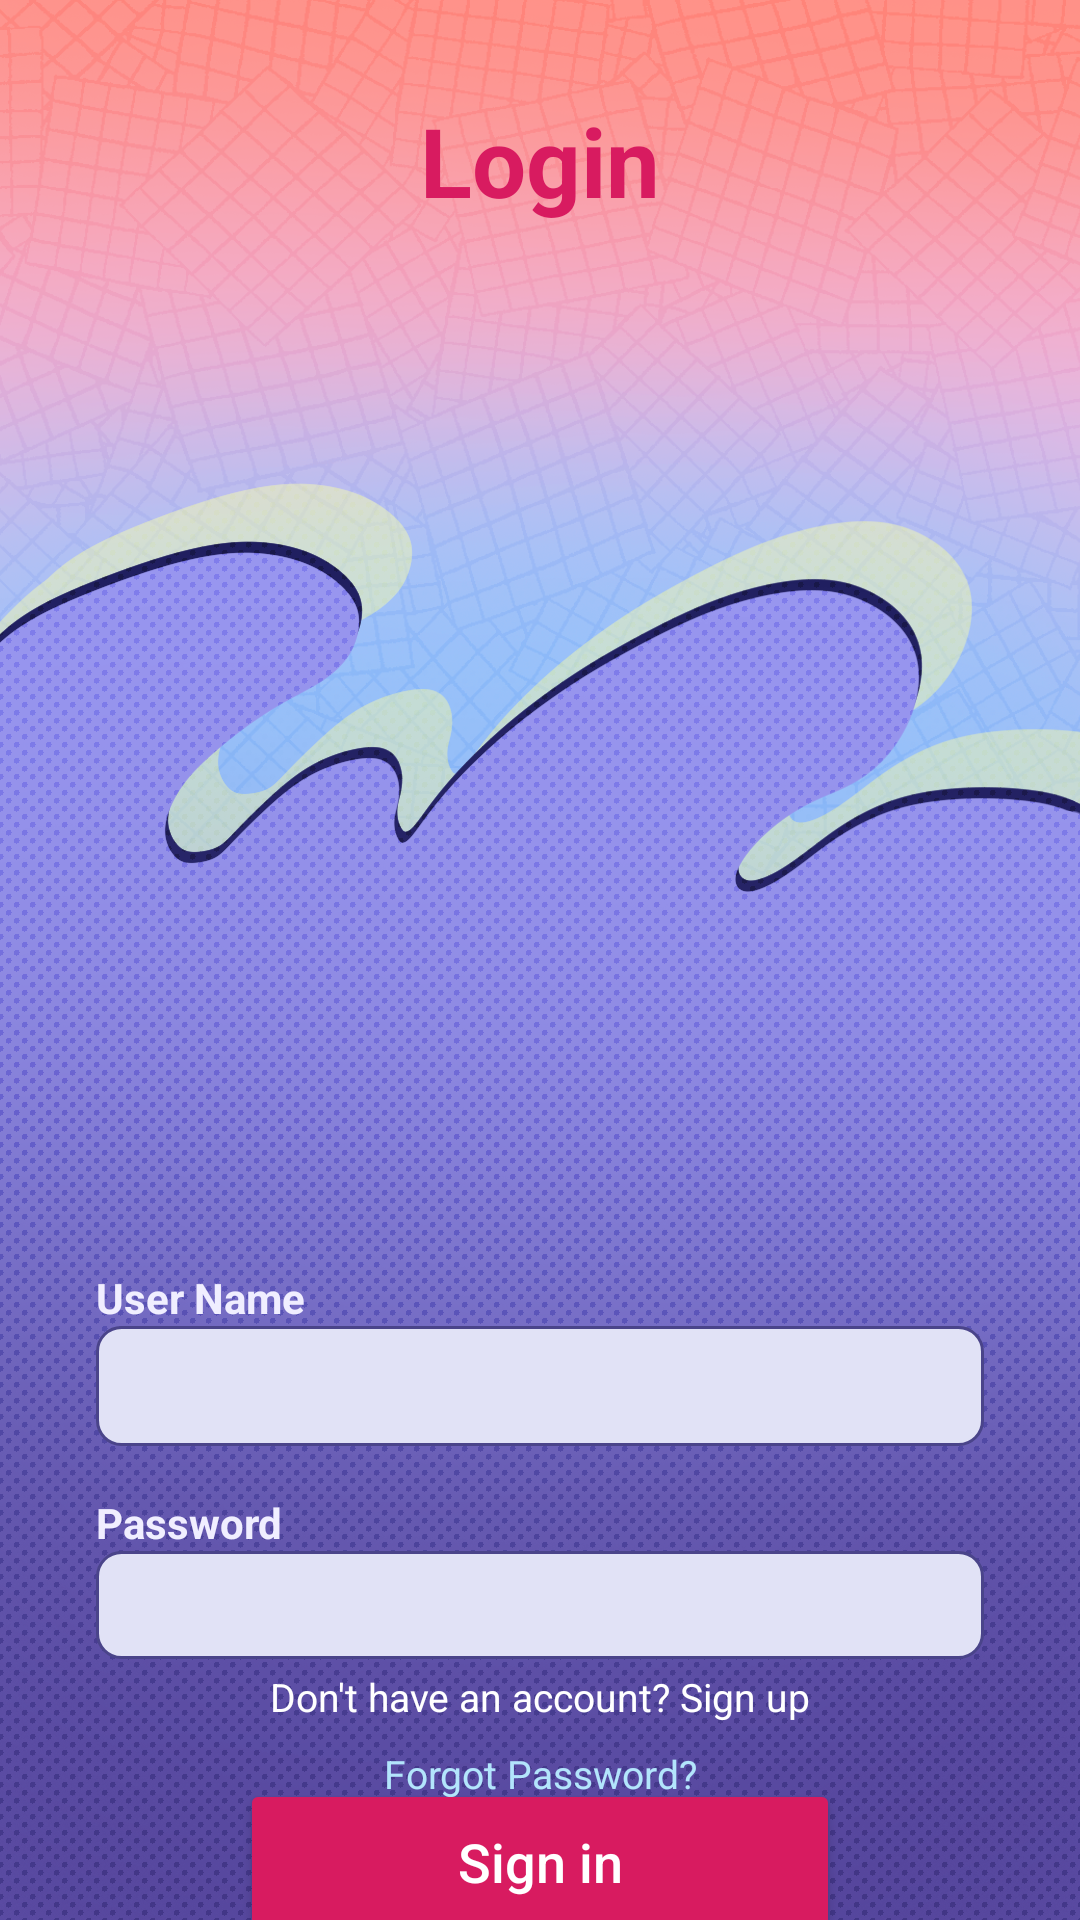

Layout XML and referenced resources for this Android screen:
<!-- AndroidManifest.xml: application theme Theme.ChordLab -->
<!-- res/layout/activity_login.xml -->
<?xml version="1.0" encoding="utf-8"?>
<androidx.constraintlayout.widget.ConstraintLayout
    xmlns:android="http://schemas.android.com/apk/res/android"
    xmlns:tools="http://schemas.android.com/tools"
    android:id="@+id/activity_login"
    xmlns:app="http://schemas.android.com/apk/res-auto"
    android:layout_width="match_parent"
    android:layout_height="match_parent"
    android:background="@drawable/splashscreen_bg">

    <TextView
        android:id="@+id/tvLoginTitle"
        android:layout_width="wrap_content"
        android:layout_height="wrap_content"
        android:layout_marginTop="32dp"
        android:text="Login"
        android:textColor="#D81B60"
        android:textSize="32sp"
        android:textStyle="bold"
        app:layout_constraintEnd_toEndOf="parent"
        app:layout_constraintStart_toStartOf="parent"
        app:layout_constraintTop_toTopOf="parent" />

    <ImageView
        android:id="@+id/ivLoginLogo"
        android:layout_width="150dp"
        android:layout_height="150dp"
        android:src="@drawable/ic_whale_logo"
        app:layout_constraintBottom_toBottomOf="@+id/ivFretboard"
        app:layout_constraintEnd_toEndOf="parent"
        app:layout_constraintStart_toStartOf="parent"
        app:layout_constraintTop_toTopOf="@+id/ivFretboard" />

    <ImageView
        android:id="@+id/ivFretboard"
        android:layout_width="match_parent"
        android:layout_height="120dp"
        android:layout_marginTop="28dp"
        android:scaleType="fitXY"
        app:layout_constraintTop_toBottomOf="@id/tvLoginTitle"
        tools:layout_editor_absoluteX="0dp" />

    <LinearLayout
        android:id="@+id/loginForm"
        android:layout_width="0dp"
        android:layout_height="wrap_content"
        android:layout_marginHorizontal="32dp"
        android:layout_marginTop="200dp"
        android:orientation="vertical"
        app:layout_constraintEnd_toEndOf="parent"
        app:layout_constraintStart_toStartOf="parent"
        app:layout_constraintTop_toBottomOf="@id/ivFretboard">

        <TextView
            android:layout_width="wrap_content"
            android:layout_height="wrap_content"
            android:text="User Name"
            android:textColor="@color/bg_light_purple"
            android:textStyle="bold" />

        <EditText
            android:id="@+id/et_login_username"
            android:layout_width="match_parent"
            android:layout_height="40dp"
            android:layout_marginBottom="16dp"
            android:background="@drawable/input_field_bg"
            android:hint=""
            android:paddingHorizontal="12dp"
            android:textColorHint="#9E9E9E"
            android:textSize="14sp" />

        <TextView
            android:layout_width="wrap_content"
            android:layout_height="wrap_content"
            android:text="Password"
            android:textColor="@color/bg_light_purple"
            android:textStyle="bold" />

        <RelativeLayout
            android:layout_width="match_parent"
            android:layout_height="36dp"
            android:layout_marginBottom="8dp">

            <EditText
                android:id="@+id/et_login_password"
                android:layout_width="match_parent"
                android:layout_height="match_parent"
                android:background="@drawable/input_field_bg"
                android:gravity="center_vertical"
                android:inputType="textPassword"
                android:paddingStart="12dp"
                android:paddingEnd="40dp"
                android:textColor="#311B92"
                android:textColorHint="#9E9E9E"
                android:textSize="14sp" />

            <ImageView
                android:id="@+id/iv_toggle_password"
                android:layout_width="40dp"
                android:layout_height="40dp"
                android:layout_alignParentEnd="true"
                android:layout_centerVertical="true"
                android:layout_marginEnd="4dp"
                android:padding="8dp"
                android:src="@drawable/ic_visibility_on"
                android:contentDescription="Toggle Password Visibility" />

        </RelativeLayout>
    </LinearLayout>

    <Button
        android:id="@+id/btnSignIn"
        android:layout_width="200dp"
        android:layout_height="55dp"
        android:layout_marginTop="32dp"
        android:backgroundTint="#D81B60"
        android:elevation="4dp"
        android:text="Sign in"
        android:textAllCaps="false"
        android:textColor="@android:color/white"
        android:textSize="18sp"
        app:cornerRadius="12dp"
        app:layout_constraintEnd_toEndOf="parent"
        app:layout_constraintStart_toStartOf="parent"
        app:layout_constraintTop_toBottomOf="@id/loginForm" />

    <LinearLayout
        android:layout_width="wrap_content"
        android:layout_height="wrap_content"
        android:layout_marginBottom="40dp"
        android:gravity="center"
        android:orientation="vertical"
        app:layout_constraintBottom_toBottomOf="parent"
        app:layout_constraintEnd_toEndOf="parent"
        app:layout_constraintStart_toStartOf="parent">

        <TextView
            android:id="@+id/tvSignUpLink"
            android:layout_width="wrap_content"
            android:layout_height="wrap_content"
            android:text="Don't have an account? Sign up"
            android:textColor="@color/card_white"
            android:textSize="13sp" />

        <TextView
            android:id="@+id/tvForgotPassword"
            android:layout_width="wrap_content"
            android:layout_height="wrap_content"
            android:layout_marginTop="8dp"
            android:text="Forgot Password?"
            android:textColor="#B3E5FC"
            android:textSize="13sp" />
    </LinearLayout>

</androidx.constraintlayout.widget.ConstraintLayout>
<!-- resources referenced by this layout -->
<resources>
  <color name="bg_light_purple">#F0EEFF</color>
  <color name="card_white">#FFFFFF</color>
  <!-- drawable input_field_bg (drawable) -->
  <?xml version="1.0" encoding="utf-8"?>
  <shape xmlns:android="http://schemas.android.com/apk/res/android"
      android:shape="rectangle">
  
      <solid android:color="#E1E2F6" />
  
      <stroke
          android:width="1dp"
          android:color="#4A448A" />
  
      <corners android:radius="8dp" />
  
  </shape>
  <!-- drawable splashscreen_bg: png bitmap (drawable, 1016257 bytes) -->
  <style name="Theme.ChordLab" parent="Base.Theme.ChordLab" />
  <style name="Base.Theme.ChordLab" parent="Theme.Material3.DayNight.NoActionBar">
          
          
      </style>
</resources>
